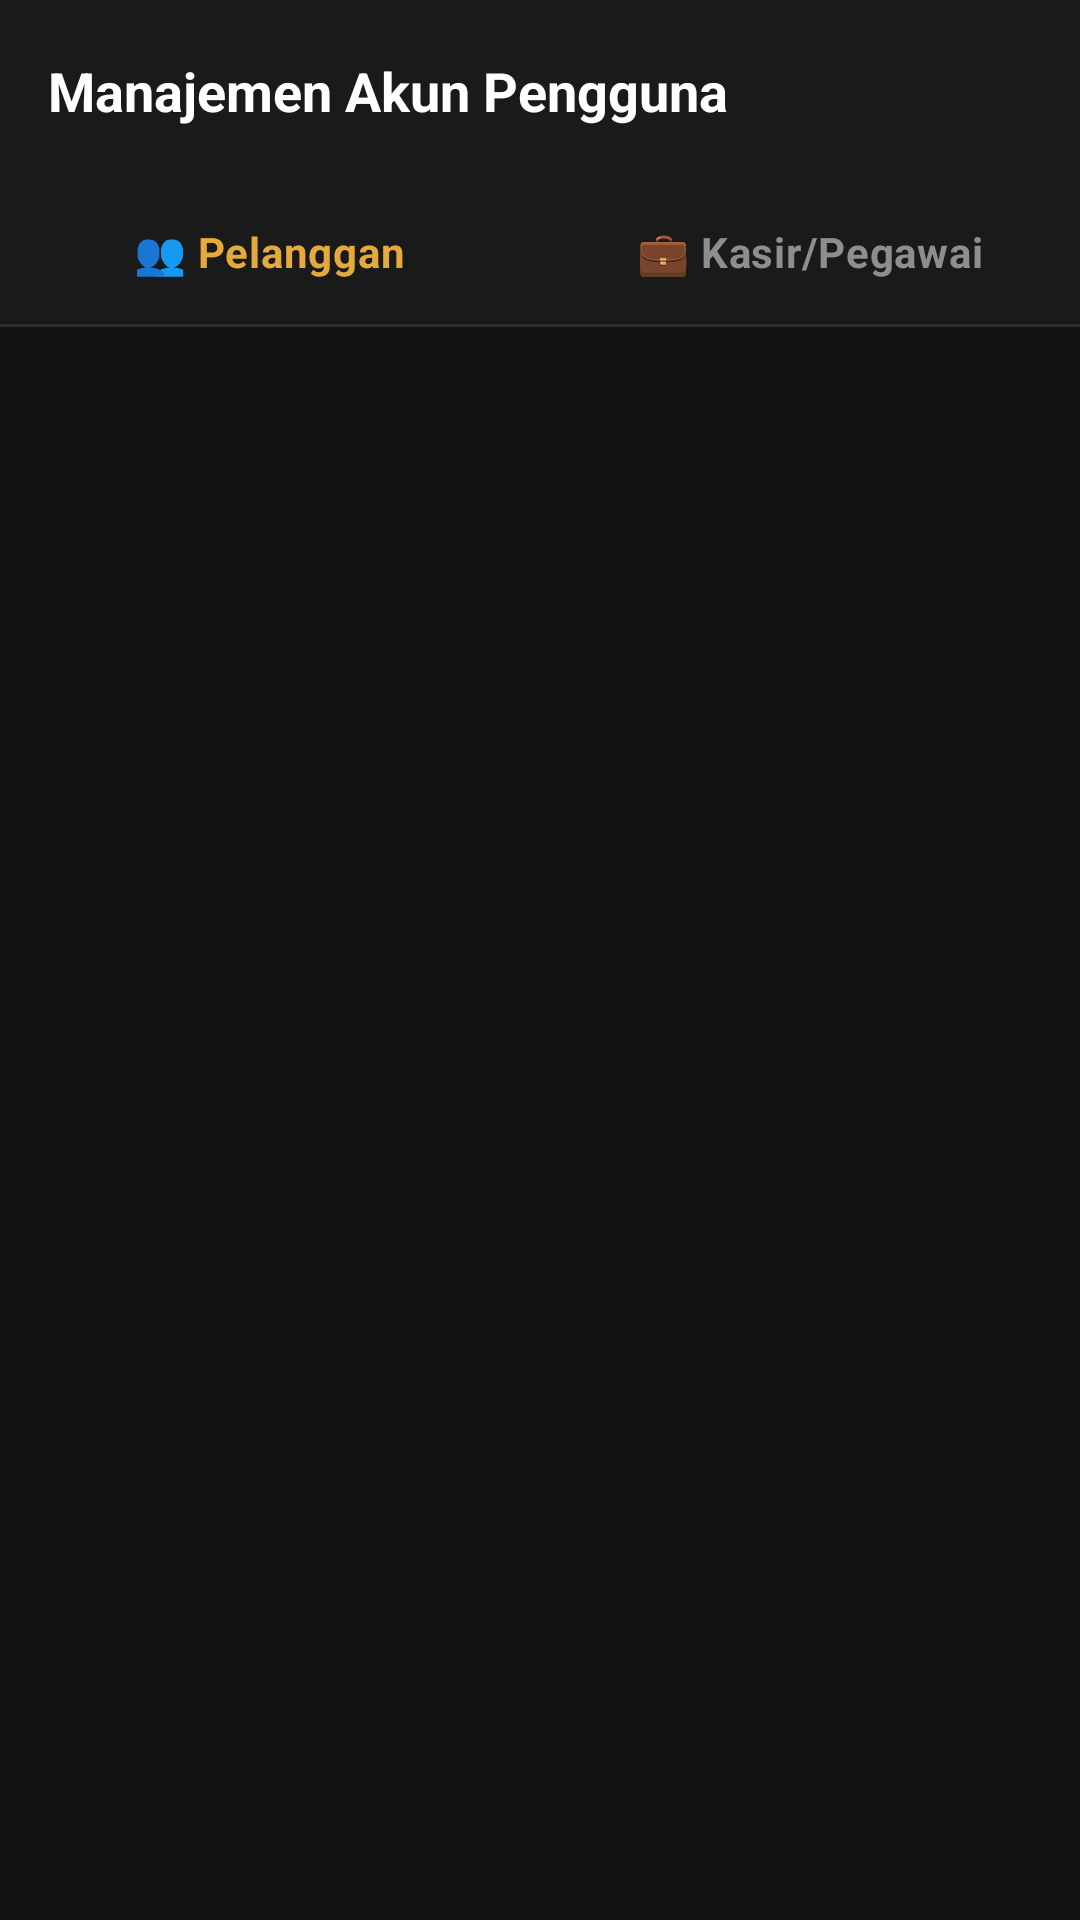

Reconstruct the res/layout file that produces this screen, plus the resources it refers to.
<!-- AndroidManifest.xml: application theme Theme.NgopiDulz_frontend -->
<!-- res/layout/fragment_admin_users.xml -->
<?xml version="1.0" encoding="utf-8"?>
<androidx.constraintlayout.widget.ConstraintLayout
    xmlns:android="http://schemas.android.com/apk/res/android"
    xmlns:app="http://schemas.android.com/apk/res-auto"
    xmlns:tools="http://tools.android.com/tools"
    android:layout_width="match_parent"
    android:layout_height="match_parent"
    android:background="#121212">

    
    <androidx.constraintlayout.widget.ConstraintLayout
        android:id="@+id/top_bar_admin_users"
        android:layout_width="match_parent"
        android:layout_height="60dp"
        android:background="#1A1A1A"
        android:paddingHorizontal="16dp"
        app:layout_constraintTop_toTopOf="parent">

        <TextView
            android:layout_width="wrap_content"
            android:layout_height="wrap_content"
            android:text="Manajemen Akun Pengguna"
            android:textColor="#FFFFFF"
            android:textSize="18sp"
            android:textStyle="bold"
            app:layout_constraintBottom_toBottomOf="parent"
            app:layout_constraintStart_toStartOf="parent"
            app:layout_constraintTop_toTopOf="parent" />
    </androidx.constraintlayout.widget.ConstraintLayout>

    
    <RadioGroup
        android:id="@+id/rg_kategori_user"
        android:layout_width="match_parent"
        android:layout_height="48dp"
        android:orientation="horizontal"
        android:background="#1A1A1A"
        android:weightSum="2"
        app:layout_constraintTop_toBottomOf="@id/top_bar_admin_users">

        <RadioButton
            android:id="@+id/rb_cat_customer"
            android:layout_width="0dp"
            android:layout_height="match_parent"
            android:layout_weight="1"
            android:button="@android:color/transparent"
            android:background="@android:color/transparent"
            android:gravity="center"
            android:text="👥 Pelanggan"
            android:textColor="#E5A93C"
            android:textStyle="bold"
            android:checked="true"/>

        <RadioButton
            android:id="@+id/rb_cat_kasir"
            android:layout_width="0dp"
            android:layout_height="match_parent"
            android:layout_weight="1"
            android:button="@android:color/transparent"
            android:background="@android:color/transparent"
            android:gravity="center"
            android:text="💼 Kasir/Pegawai"
            android:textColor="#8E8E8E"
            android:textStyle="bold"/>
    </RadioGroup>

    <View
        android:id="@+id/divider_user"
        android:layout_width="match_parent"
        android:layout_height="1dp"
        android:background="#2E2E2E"
        app:layout_constraintTop_toBottomOf="@id/rg_kategori_user"/>

    
    <androidx.recyclerview.widget.RecyclerView
        android:id="@+id/rv_admin_users"
        android:layout_width="match_parent"
        android:layout_height="0dp"
        android:padding="16dp"
        android:clipToPadding="false"
        app:layout_constraintBottom_toBottomOf="parent"
        app:layout_constraintTop_toBottomOf="@id/divider_user"
        tools:listitem="@layout/item_users_admin" />

</androidx.constraintlayout.widget.ConstraintLayout>
<!-- res/layout/item_users_admin.xml (included above) -->
<?xml version="1.0" encoding="utf-8"?>
<androidx.cardview.widget.CardView
    xmlns:android="http://schemas.android.com/apk/res/android"
    xmlns:app="http://schemas.android.com/apk/res-auto"
    android:layout_width="match_parent"
    android:layout_height="wrap_content"
    android:layout_marginBottom="12dp"
    app:cardBackgroundColor="#1A1A1A"
    app:cardCornerRadius="14dp"
    app:cardElevation="0dp">

    <LinearLayout
        android:layout_width="match_parent"
        android:layout_height="wrap_content"
        android:orientation="horizontal"
        android:padding="16dp"
        android:gravity="center_vertical">

        <LinearLayout
            android:layout_width="0dp"
            android:layout_height="wrap_content"
            android:layout_weight="1"
            android:orientation="vertical">

            <TextView
                android:id="@+id/tv_user_name"
                android:layout_width="wrap_content"
                android:layout_height="wrap_content"
                android:text="Nama Pengguna"
                android:textColor="#FFFFFF"
                android:textSize="16sp"
                android:textStyle="bold" />

            <TextView
                android:id="@+id/tv_user_email"
                android:layout_width="wrap_content"
                android:layout_height="wrap_content"
                android:layout_marginTop="2dp"
                android:text="email@ngopidulz.com"
                android:textColor="#8E8E8E"
                android:textSize="13sp" />

            <TextView
                android:id="@+id/tv_user_status"
                android:layout_width="wrap_content"
                android:layout_height="wrap_content"
                android:layout_marginTop="6dp"
                android:text="STATUS: ACTIVE"
                android:textSize="11sp"
                android:textStyle="bold" />
        </LinearLayout>

        <TextView
            android:id="@+id/btn_toggle_status"
            android:layout_width="wrap_content"
            android:layout_height="wrap_content"
            android:background="#2D1919"
            android:paddingHorizontal="14dp"
            android:paddingVertical="8dp"
            android:text="SUSPEND"
            android:textColor="#EF5350"
            android:textSize="12sp"
            android:textStyle="bold" />
    </LinearLayout>
</androidx.cardview.widget.CardView>
<!-- resources referenced by this layout -->
<resources>
  <style name="Theme.NgopiDulz_frontend" parent="Base.Theme.NgopiDulz_frontend" />
  <style name="Base.Theme.NgopiDulz_frontend" parent="Theme.Material3.DayNight.NoActionBar">
          
          
      </style>
</resources>
